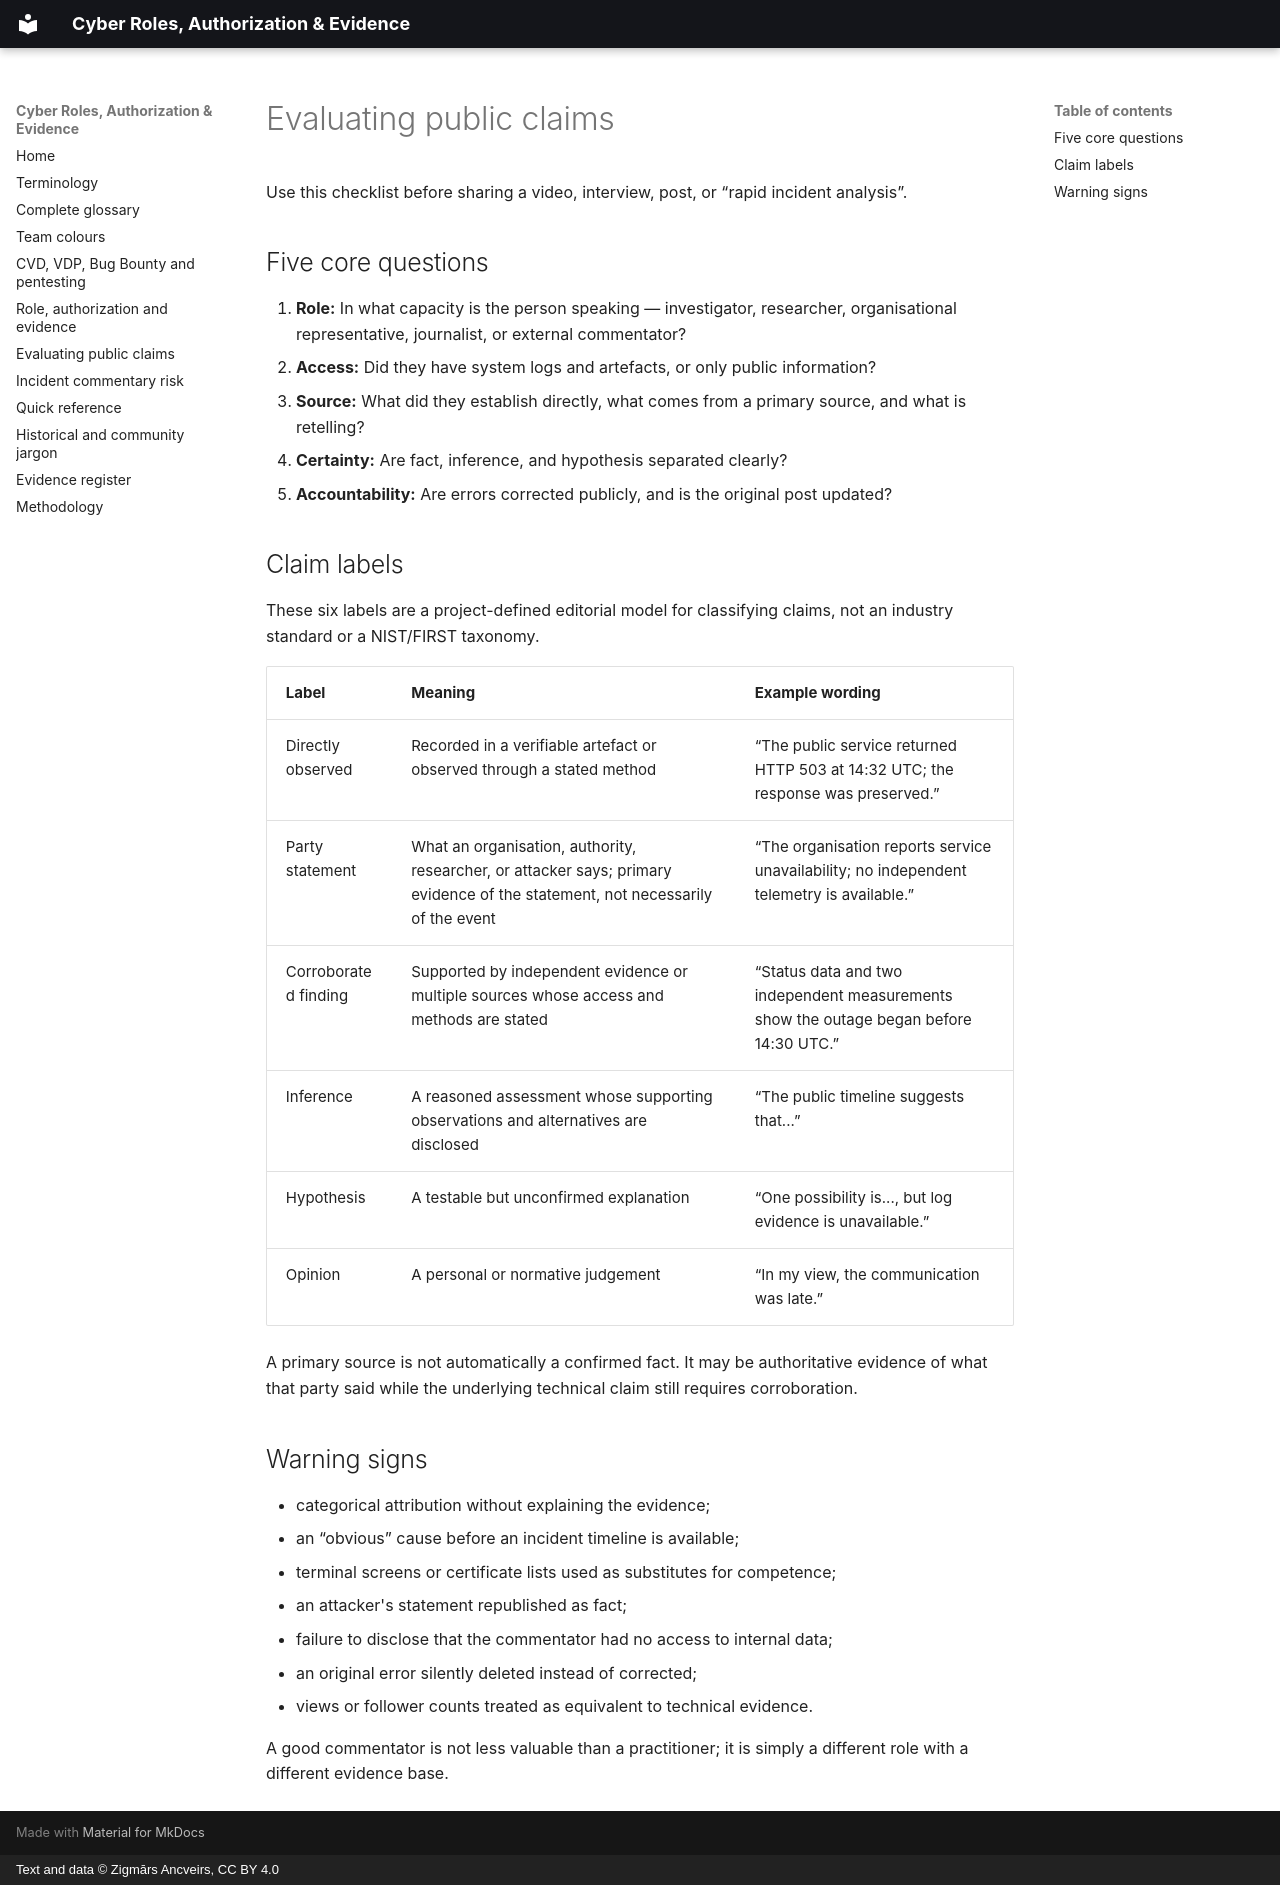

repository: ancveirs-lv/cyber-roles-authorization-evidence · page: en/public-claims-checklist/index.html · generator: mkdocs · copyright: Text and data © Zigmārs Ancveirs, CC BY 4.0

---
title: Evaluating public cybersecurity claims
description: A checklist for distinguishing direct observation, party statements, corroborated findings, inference, hypothesis and opinion.
---

# Evaluating public claims

Use this checklist before sharing a video, interview, post, or “rapid incident analysis”.

## Five core questions

1. **Role:** In what capacity is the person speaking — investigator, researcher, organisational representative, journalist, or external commentator?
2. **Access:** Did they have system logs and artefacts, or only public information?
3. **Source:** What did they establish directly, what comes from a primary source, and what is retelling?
4. **Certainty:** Are fact, inference, and hypothesis separated clearly?
5. **Accountability:** Are errors corrected publicly, and is the original post updated?

## Claim labels

These six labels are a project-defined editorial model for classifying claims, not an industry standard or a NIST/FIRST taxonomy.

| Label | Meaning | Example wording |
|---|---|---|
| Directly observed | Recorded in a verifiable artefact or observed through a stated method | “The public service returned HTTP 503 at 14:32 UTC; the response was preserved.” |
| Party statement | What an organisation, authority, researcher, or attacker says; primary evidence of the statement, not necessarily of the event | “The organisation reports service unavailability; no independent telemetry is available.” |
| Corroborated finding | Supported by independent evidence or multiple sources whose access and methods are stated | “Status data and two independent measurements show the outage began before 14:30 UTC.” |
| Inference | A reasoned assessment whose supporting observations and alternatives are disclosed | “The public timeline suggests that...” |
| Hypothesis | A testable but unconfirmed explanation | “One possibility is..., but log evidence is unavailable.” |
| Opinion | A personal or normative judgement | “In my view, the communication was late.” |

A primary source is not automatically a confirmed fact. It may be authoritative evidence of what that party said while the underlying technical claim still requires corroboration.

## Warning signs

- categorical attribution without explaining the evidence;
- an “obvious” cause before an incident timeline is available;
- terminal screens or certificate lists used as substitutes for competence;
- an attacker's statement republished as fact;
- failure to disclose that the commentator had no access to internal data;
- an original error silently deleted instead of corrected;
- views or follower counts treated as equivalent to technical evidence.

A good commentator is not less valuable than a practitioner; it is simply a different role with a different evidence base.
